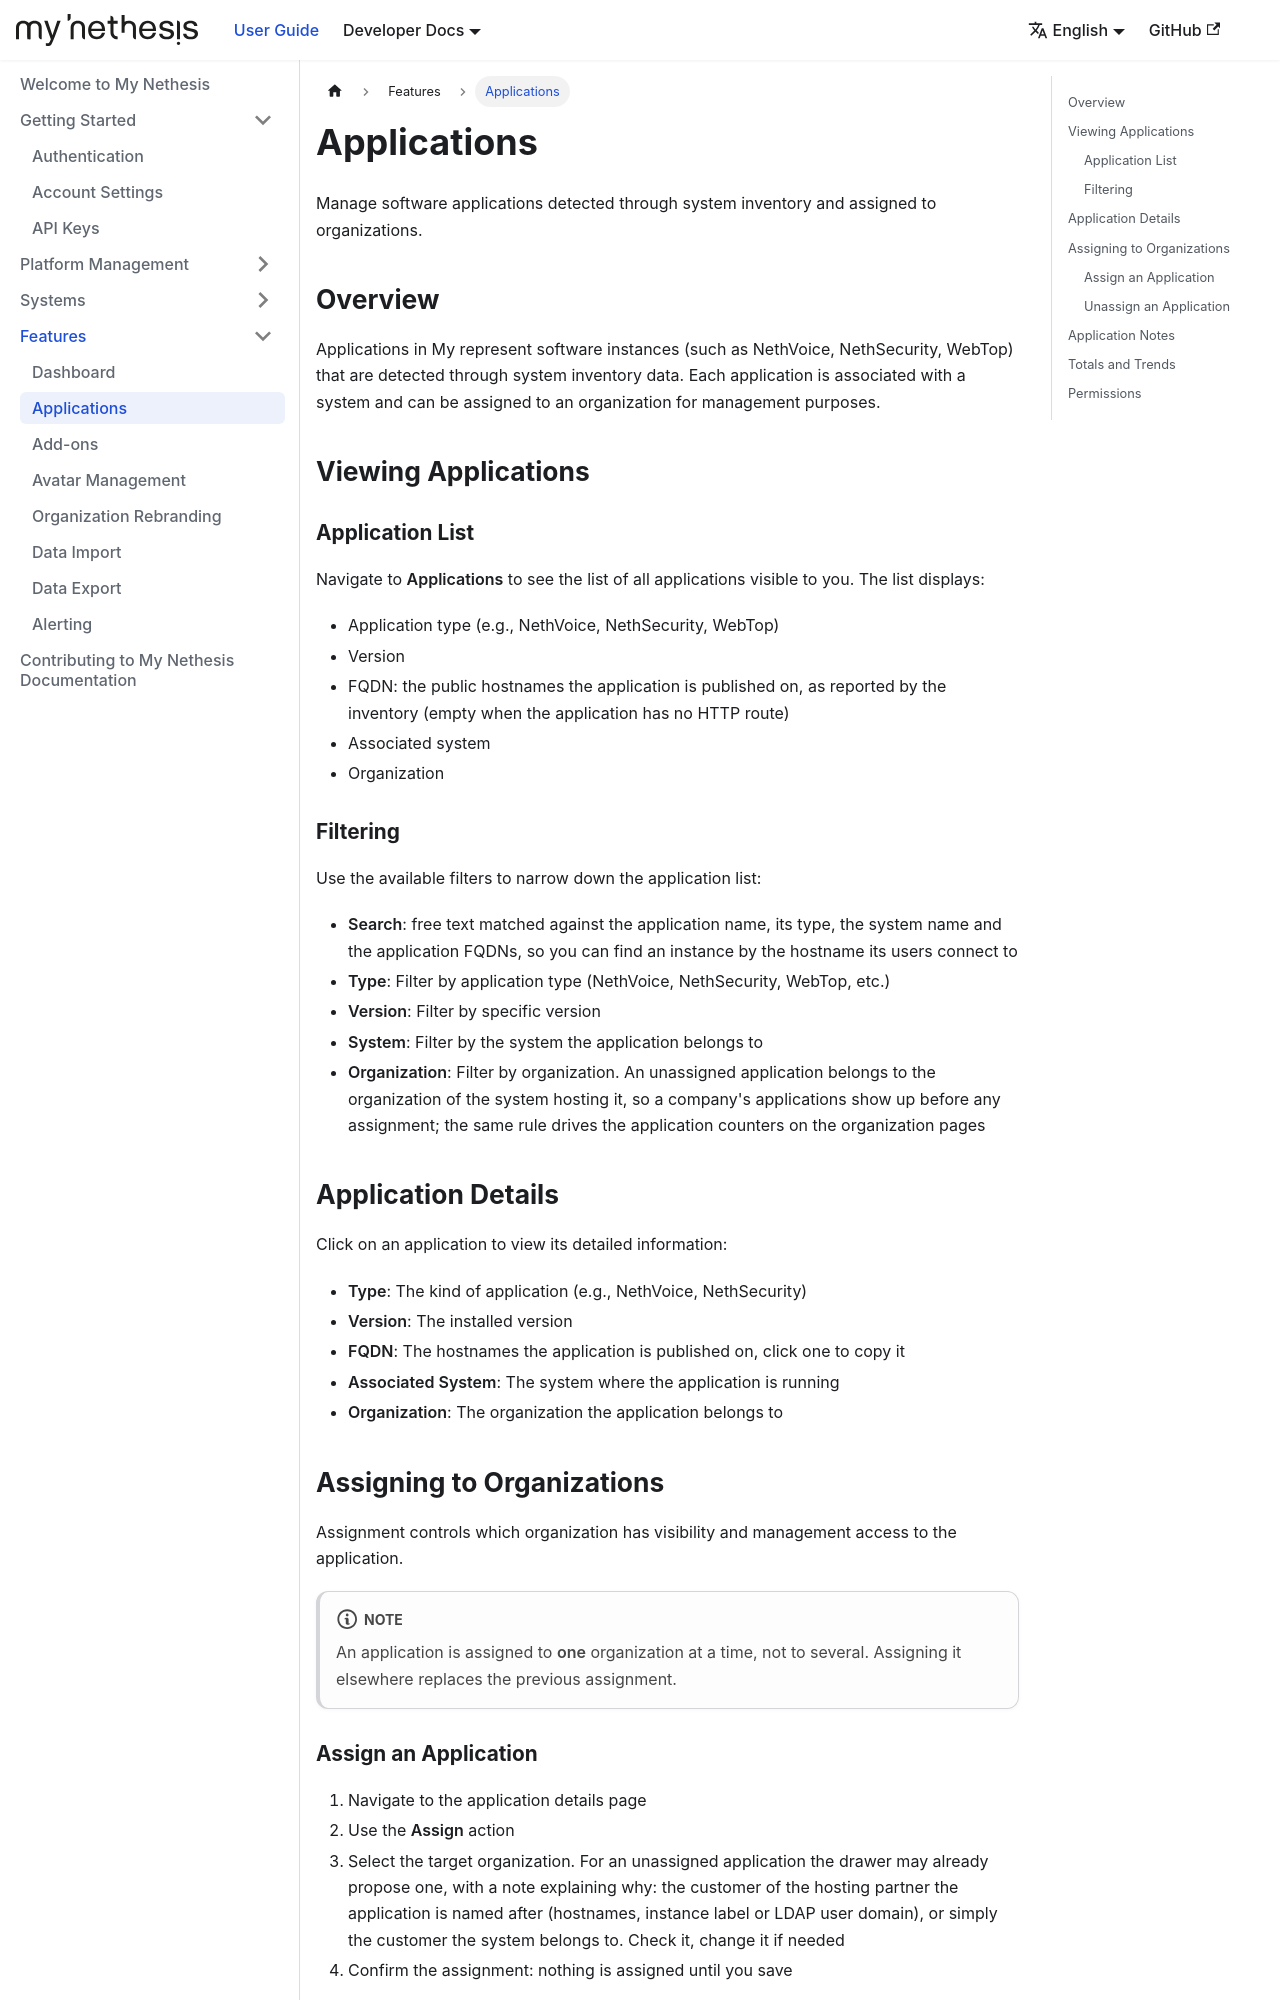

repository: NethServer/my · page: docs/features/applications/index.html · generator: docusaurus

---
sidebar_position: 2
---

# Applications

Manage software applications detected through system inventory and assigned to organizations.

## Overview

Applications in My represent software instances (such as NethVoice, NethSecurity, WebTop) that are detected through system inventory data. Each application is associated with a system and can be assigned to an organization for management purposes.

## Viewing Applications

### Application List

Navigate to **Applications** to see the list of all applications visible to you. The list displays:

- Application type (e.g., NethVoice, NethSecurity, WebTop)
- Version
- FQDN: the public hostnames the application is published on, as reported by the inventory (empty when the application has no HTTP route)
- Associated system
- Organization

### Filtering

Use the available filters to narrow down the application list:

- **Search**: free text matched against the application name, its type, the system name and the application FQDNs, so you can find an instance by the hostname its users connect to
- **Type**: Filter by application type (NethVoice, NethSecurity, WebTop, etc.)
- **Version**: Filter by specific version
- **System**: Filter by the system the application belongs to
- **Organization**: Filter by organization. An unassigned application belongs to the organization of the system hosting it, so a company's applications show up before any assignment; the same rule drives the application counters on the organization pages

## Application Details

Click on an application to view its detailed information:

- **Type**: The kind of application (e.g., NethVoice, NethSecurity)
- **Version**: The installed version
- **FQDN**: The hostnames the application is published on, click one to copy it
- **Associated System**: The system where the application is running
- **Organization**: The organization the application belongs to

## Assigning to Organizations

Assignment controls which organization has visibility and management access to the application.

:::note
An application is assigned to **one** organization at a time, not to several. Assigning it elsewhere replaces the previous assignment.
:::
